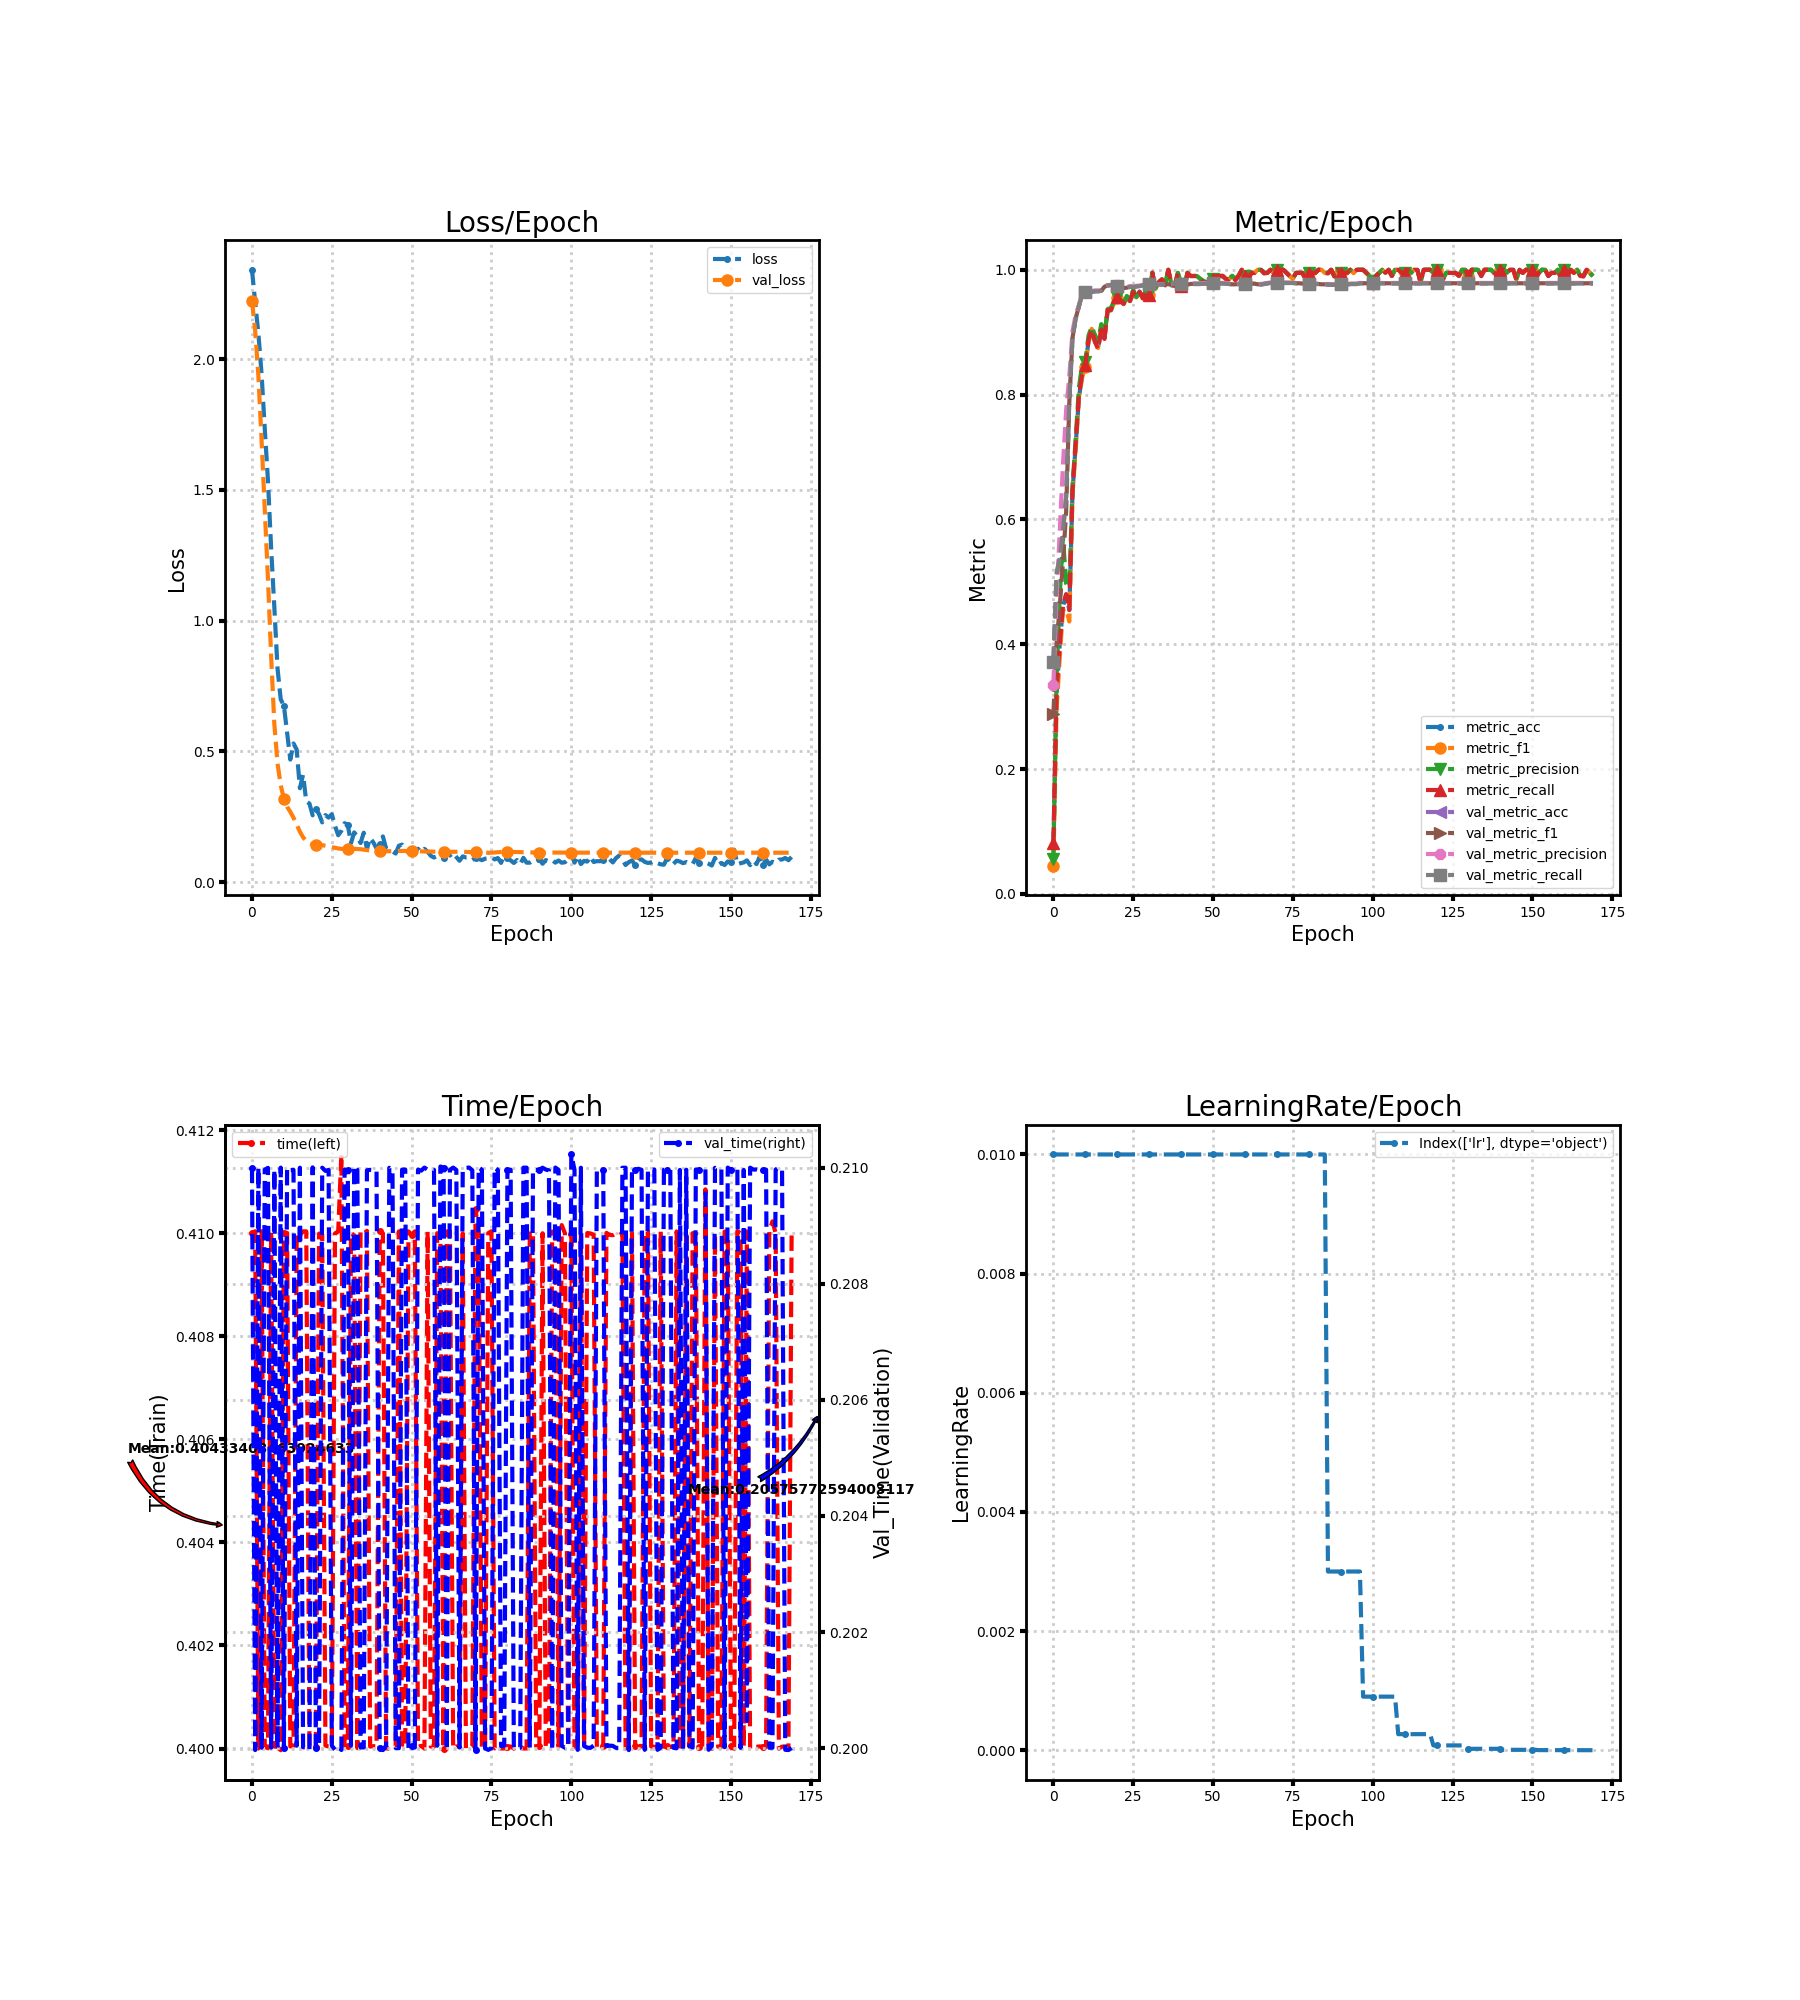

The data file committed next to this chart (first rows):
loss, metric_acc, metric_f1, metric_precision, metric_recall, time, lr, val_loss, val_metric_acc, val_metric_f1, val_metric_precision, val_metric_recall, val_time
2.342, 0.075, 0.04548, 0.05534, 0.08199, 0.41, 0.01, 2.223, 0.3722, 0.2883, 0.3345, 0.371, 0.21
2.216, 0.32, 0.2945, 0.3451, 0.3245, 0.41, 0.01, 2.109, 0.5128, 0.4005, 0.4748, 0.5128, 0.2
2.098, 0.4, 0.3781, 0.4776, 0.3997, 0.4, 0.01, 1.936, 0.5383, 0.4609, 0.5816, 0.5385, 0.21
1.944, 0.46, 0.4551, 0.5709, 0.4606, 0.41, 0.01, 1.691, 0.5806, 0.5315, 0.6874, 0.5806, 0.2
1.734, 0.48, 0.457, 0.4974, 0.4802, 0.4, 0.01, 1.426, 0.6367, 0.612, 0.775, 0.6366, 0.21
1.537, 0.455, 0.4365, 0.4905, 0.455, 0.4, 0.01, 1.16, 0.7917, 0.7887, 0.8297, 0.7914, 0.21
1.277, 0.645, 0.64, 0.6536, 0.6476, 0.41, 0.01, 0.8632, 0.8922, 0.8912, 0.9018, 0.892, 0.2
1.052, 0.72, 0.7124, 0.7297, 0.7238, 0.4, 0.01, 0.605, 0.9222, 0.9224, 0.9279, 0.922, 0.21
0.8176, 0.795, 0.7953, 0.811, 0.7984, 0.4, 0.01, 0.4538, 0.9417, 0.9418, 0.9438, 0.9416, 0.2
0.6993, 0.83, 0.8274, 0.8474, 0.8321, 0.4, 0.01, 0.3709, 0.96, 0.9601, 0.9606, 0.96, 0.21
0.6746, 0.845, 0.8446, 0.8527, 0.8467, 0.41, 0.01, 0.3182, 0.9639, 0.964, 0.9645, 0.9639, 0.2
0.5717, 0.885, 0.8831, 0.8945, 0.8874, 0.41, 0.01, 0.2884, 0.965, 0.9651, 0.9657, 0.965, 0.21
0.4688, 0.905, 0.9054, 0.9089, 0.9047, 0.4, 0.01, 0.2689, 0.965, 0.9651, 0.9662, 0.965, 0.21
0.5303, 0.885, 0.8871, 0.8961, 0.8849, 0.4, 0.01, 0.2467, 0.9656, 0.9657, 0.967, 0.9656, 0.21
0.5072, 0.875, 0.8746, 0.8852, 0.8729, 0.41, 0.01, 0.2196, 0.9656, 0.9657, 0.967, 0.9656, 0.2
0.3594, 0.905, 0.9054, 0.913, 0.9038, 0.41, 0.01, 0.1935, 0.9661, 0.9662, 0.9672, 0.9661, 0.21
0.4109, 0.89, 0.8906, 0.8962, 0.8892, 0.41, 0.01, 0.1719, 0.9728, 0.9728, 0.9731, 0.9728, 0.2
0.3086, 0.935, 0.9356, 0.9371, 0.9355, 0.41, 0.01, 0.1571, 0.975, 0.975, 0.9752, 0.975, 0.2
0.3005, 0.935, 0.9359, 0.9388, 0.9353, 0.4, 0.01, 0.1489, 0.9756, 0.9756, 0.9759, 0.9755, 0.2
0.2557, 0.945, 0.9455, 0.9497, 0.9462, 0.4, 0.01, 0.145, 0.9756, 0.9756, 0.9759, 0.9755, 0.21
0.2807, 0.955, 0.9556, 0.9566, 0.9557, 0.4, 0.01, 0.1439, 0.9744, 0.9745, 0.9749, 0.9744, 0.2
0.2602, 0.95, 0.9508, 0.9531, 0.9507, 0.41, 0.01, 0.1429, 0.9711, 0.9713, 0.972, 0.9711, 0.2
0.2287, 0.945, 0.945, 0.9465, 0.9455, 0.41, 0.01, 0.1415, 0.9706, 0.9708, 0.9717, 0.9705, 0.21
0.2565, 0.955, 0.9556, 0.9581, 0.9551, 0.4001, 0.01, 0.1395, 0.9711, 0.9713, 0.9723, 0.9711, 0.2099
0.247, 0.95, 0.9502, 0.9528, 0.9498, 0.4, 0.01, 0.1374, 0.9728, 0.973, 0.974, 0.9727, 0.21
0.2599, 0.965, 0.9654, 0.9681, 0.9646, 0.4, 0.01, 0.1342, 0.9722, 0.9724, 0.9734, 0.9722, 0.2
0.2159, 0.955, 0.9557, 0.9564, 0.9562, 0.41, 0.01, 0.1314, 0.9733, 0.9735, 0.9743, 0.9733, 0.2
0.1796, 0.965, 0.9646, 0.9657, 0.9648, 0.41, 0.01, 0.1291, 0.9739, 0.974, 0.9748, 0.9739, 0.2
0.1965, 0.955, 0.9548, 0.9575, 0.9539, 0.4115, 0.01, 0.1275, 0.975, 0.975, 0.9756, 0.975, 0.2
0.2256, 0.965, 0.9657, 0.9667, 0.9655, 0.4, 0.01, 0.1274, 0.9756, 0.9756, 0.9761, 0.9755, 0.21
0.2194, 0.96, 0.9601, 0.9623, 0.9596, 0.4, 0.01, 0.1273, 0.9772, 0.9773, 0.9777, 0.9772, 0.21
0.1491, 0.995, 0.9952, 0.9955, 0.9952, 0.41, 0.01, 0.1274, 0.9772, 0.9772, 0.9776, 0.9772, 0.2
0.1904, 0.97, 0.9697, 0.9707, 0.9696, 0.41, 0.01, 0.1276, 0.9767, 0.9767, 0.977, 0.9766, 0.21
0.1751, 0.98, 0.9792, 0.9798, 0.9794, 0.4, 0.01, 0.127, 0.9767, 0.9767, 0.977, 0.9766, 0.21
0.1497, 0.985, 0.9849, 0.9861, 0.9846, 0.41, 0.01, 0.1261, 0.9761, 0.9761, 0.9765, 0.9761, 0.2
0.1893, 0.975, 0.9755, 0.9771, 0.9757, 0.41, 0.01, 0.1243, 0.9778, 0.9778, 0.9781, 0.9778, 0.2
0.1271, 1.0, 1.0, 1.0, 1.0, 0.41, 0.01, 0.1228, 0.9767, 0.9767, 0.977, 0.9767, 0.21
0.1694, 0.975, 0.9753, 0.9754, 0.9757, 0.4, 0.01, 0.1214, 0.9767, 0.9767, 0.977, 0.9767, 0.21
0.1522, 0.975, 0.9747, 0.9764, 0.9744, 0.4, 0.01, 0.1201, 0.9778, 0.9778, 0.978, 0.9778, 0.21
0.1292, 0.995, 0.995, 0.9952, 0.995, 0.4, 0.01, 0.1194, 0.9772, 0.9772, 0.9775, 0.9772, 0.21
0.1446, 0.975, 0.9752, 0.9777, 0.9741, 0.41, 0.01, 0.119, 0.9778, 0.9778, 0.9781, 0.9777, 0.2
0.1751, 0.97, 0.97, 0.9711, 0.9701, 0.41, 0.01, 0.1187, 0.9767, 0.9767, 0.9771, 0.9766, 0.2
0.1282, 0.995, 0.995, 0.9952, 0.995, 0.4, 0.01, 0.1182, 0.9761, 0.9762, 0.9767, 0.9761, 0.2
0.127, 0.99, 0.99, 0.9905, 0.99, 0.4, 0.01, 0.1184, 0.9772, 0.9774, 0.978, 0.9772, 0.21
0.1181, 0.99, 0.9901, 0.9907, 0.99, 0.4001, 0.01, 0.1189, 0.9772, 0.9774, 0.9783, 0.9772, 0.21
0.1095, 0.99, 0.9897, 0.9897, 0.9902, 0.4, 0.01, 0.1194, 0.9772, 0.9774, 0.9783, 0.9772, 0.2
0.1394, 0.985, 0.9848, 0.9857, 0.9844, 0.41, 0.01, 0.1195, 0.9772, 0.9774, 0.9783, 0.9772, 0.2
0.1437, 0.98, 0.9798, 0.9824, 0.9791, 0.4, 0.01, 0.1194, 0.9778, 0.9779, 0.9788, 0.9777, 0.21
0.126, 0.98, 0.9795, 0.98, 0.9796, 0.4, 0.01, 0.1192, 0.9778, 0.9779, 0.9786, 0.9777, 0.21
0.1135, 0.975, 0.9749, 0.9764, 0.9744, 0.41, 0.01, 0.1189, 0.9778, 0.9779, 0.9786, 0.9777, 0.2
0.1143, 0.985, 0.985, 0.9852, 0.985, 0.41, 0.01, 0.1187, 0.9783, 0.9784, 0.9791, 0.9783, 0.2
0.1238, 0.99, 0.9901, 0.9907, 0.99, 0.41, 0.01, 0.1189, 0.9778, 0.9779, 0.9785, 0.9777, 0.2
0.1277, 0.99, 0.99, 0.9905, 0.99, 0.4, 0.01, 0.1187, 0.9783, 0.9784, 0.979, 0.9783, 0.21
0.116, 0.99, 0.9898, 0.9897, 0.9905, 0.4001, 0.01, 0.1179, 0.9783, 0.9784, 0.9789, 0.9783, 0.21
0.1273, 0.985, 0.9849, 0.9854, 0.9857, 0.4, 0.01, 0.1173, 0.9778, 0.9778, 0.9784, 0.9777, 0.21
0.1168, 0.985, 0.9848, 0.9859, 0.9844, 0.41, 0.01, 0.1171, 0.9772, 0.9773, 0.9778, 0.9772, 0.21
0.1008, 0.99, 0.9895, 0.9905, 0.9891, 0.4, 0.01, 0.1171, 0.9767, 0.9767, 0.9772, 0.9766, 0.21
0.09443, 0.985, 0.984, 0.9857, 0.9832, 0.4, 0.01, 0.1168, 0.9767, 0.9767, 0.9772, 0.9766, 0.21
0.09981, 0.99, 0.9901, 0.9909, 0.99, 0.41, 0.01, 0.1167, 0.9772, 0.9772, 0.9777, 0.9772, 0.2
0.08903, 1.0, 1.0, 1.0, 1.0, 0.41, 0.01, 0.1166, 0.9778, 0.9778, 0.9783, 0.9777, 0.21
... 110 more rows
